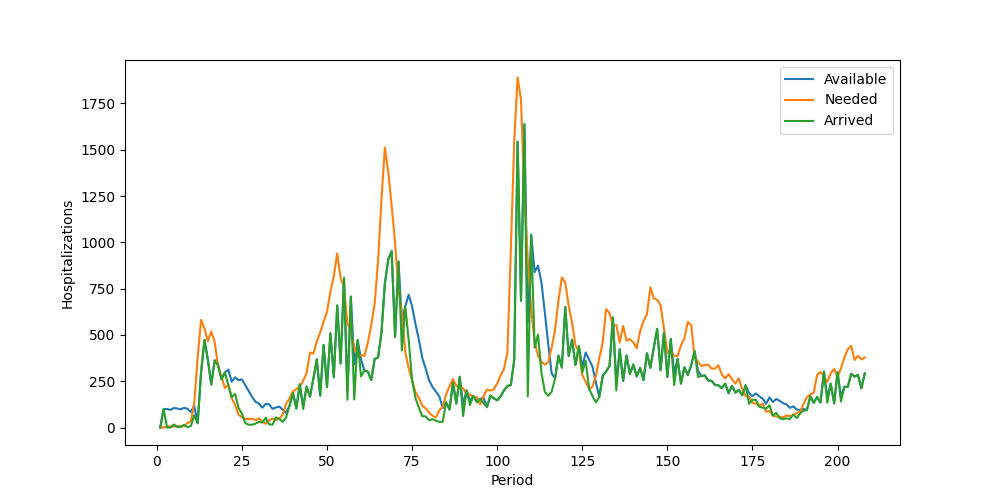

Values plotted in this chart, from the file beside it:
Period, Inventory, Arrived, Available, Needed, Succeeded, Failed, Lost
1, 0, 0, 0, 0, 0, 0, 0
2, 0, 100, 100, 0, 0, 0, 0
3, 100, 0, 100, 5, 5, 0, 0
4, 95, 0, 95, 6, 6, 0, 0
5, 89, 16, 105, 5, 5, 0, 0
6, 100, 3, 103, 9, 9, 0, 0
7, 94, 4, 98, 6, 6, 0, 0
8, 92, 14, 106, 7, 7, 0, 0
9, 99, 2, 101, 25, 25, 0, 0
10, 76, 8, 84, 32, 32, 0, 0
11, 52, 66, 118, 134, 118, 16, 0
12, 0, 23, 23, 377, 23, 354, 0
13, 0, 298, 298, 581, 298, 283, 0
14, 0, 473, 473, 534, 473, 61, 0
15, 0, 365, 365, 465, 365, 100, 0
16, 0, 232, 232, 519, 232, 287, 0
17, 0, 363, 363, 461, 363, 98, 0
18, 0, 336, 336, 332, 332, 0, 0
19, 4, 258, 262, 274, 262, 12, 0
20, 0, 297, 297, 214, 214, 0, 0
21, 83, 230, 313, 230, 230, 0, 0
22, 83, 164, 247, 158, 158, 0, 0
23, 89, 182, 271, 122, 122, 0, 0
24, 149, 106, 255, 70, 70, 0, 0
25, 185, 75, 260, 55, 55, 0, 0
26, 205, 23, 228, 47, 47, 0, 0
27, 181, 15, 196, 46, 46, 0, 0
28, 150, 15, 165, 47, 47, 0, 0
29, 118, 21, 139, 40, 40, 0, 0
30, 99, 30, 129, 49, 49, 0, 0
31, 80, 27, 107, 32, 32, 0, 0
32, 75, 53, 128, 20, 20, 0, 0
33, 108, 17, 125, 39, 39, 0, 0
34, 86, 15, 101, 48, 48, 0, 0
35, 53, 55, 108, 41, 41, 0, 0
36, 67, 46, 113, 47, 47, 0, 0
37, 66, 30, 96, 71, 71, 0, 0
38, 25, 55, 80, 129, 80, 49, 0
39, 0, 119, 119, 156, 119, 37, 0
40, 0, 186, 186, 196, 186, 10, 0
41, 0, 103, 103, 207, 103, 104, 0
42, 0, 233, 233, 218, 218, 0, 0
43, 15, 100, 115, 253, 115, 138, 0
44, 0, 221, 221, 293, 221, 72, 0
45, 0, 167, 167, 405, 167, 238, 0
46, 0, 264, 264, 399, 264, 135, 0
47, 0, 368, 368, 464, 368, 96, 0
48, 0, 172, 172, 514, 172, 342, 0
49, 0, 446, 446, 572, 446, 126, 0
50, 0, 219, 219, 625, 219, 406, 0
51, 0, 509, 509, 733, 509, 224, 0
52, 0, 271, 271, 818, 271, 547, 0
53, 0, 659, 659, 940, 659, 281, 0
54, 0, 345, 345, 806, 345, 461, 0
55, 0, 808, 808, 757, 757, 0, 0
56, 51, 150, 201, 565, 201, 364, 0
57, 0, 707, 707, 518, 518, 0, 0
58, 189, 152, 341, 434, 341, 93, 0
59, 0, 473, 473, 383, 383, 0, 0
60, 90, 276, 366, 391, 366, 25, 0
... 148 more rows
